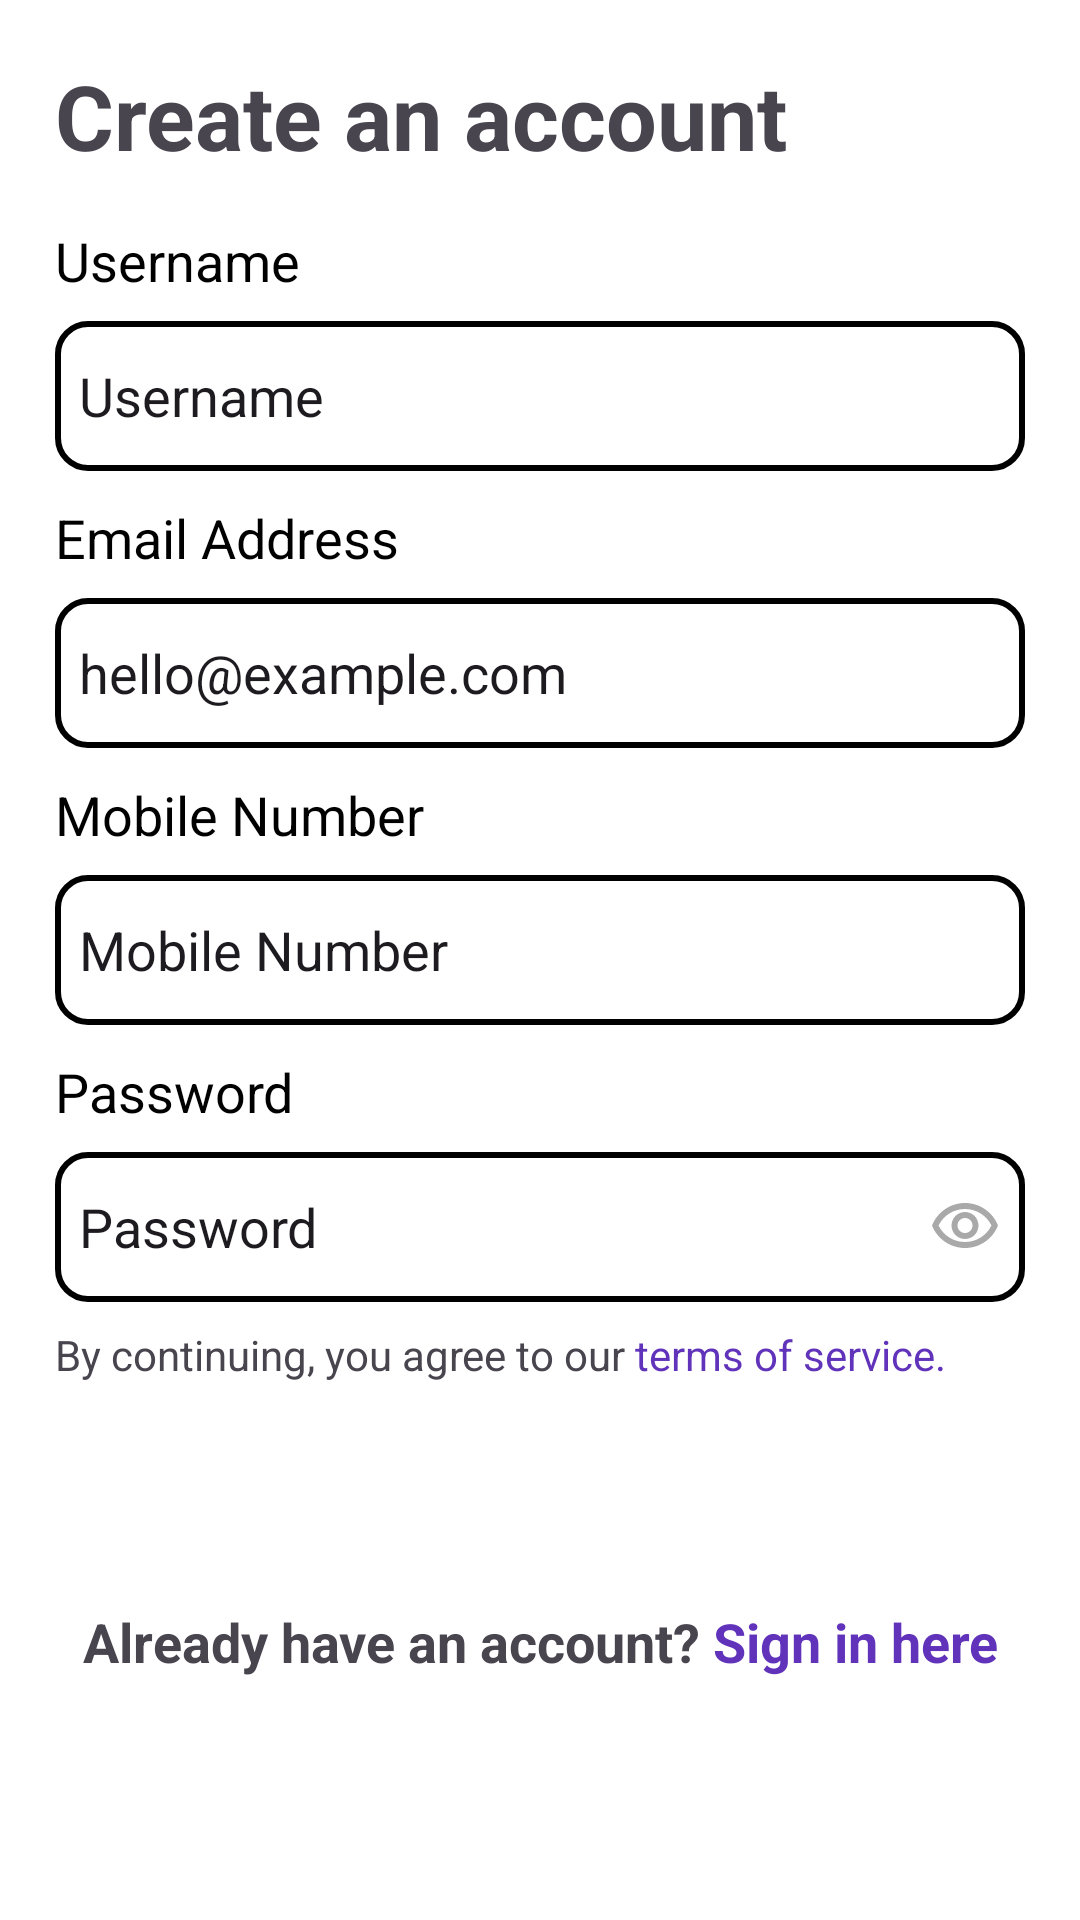

This screen was rendered from an Android layout file. Write that file and the resources it references.
<!-- AndroidManifest.xml: application theme Theme.SnapCart -->
<!-- res/layout/fragment_register.xml -->
<?xml version="1.0" encoding="utf-8"?>
<layout xmlns:android="http://schemas.android.com/apk/res/android"
    xmlns:app="http://schemas.android.com/apk/res-auto"
    xmlns:tools="http://schemas.android.com/tools">

    <data>

    </data>

    <androidx.constraintlayout.widget.ConstraintLayout
        android:layout_width="match_parent"
        android:layout_height="match_parent"
        android:background="@color/white"
        tools:context=".fragments.loginRegister.RegisterFragment">

        <ProgressBar
            android:id="@+id/singUp_progressbar"
            android:layout_width="wrap_content"
            android:layout_height="wrap_content"
            android:layout_marginTop="90dp"
            android:visibility="gone"
            app:layout_constraintBottom_toBottomOf="@+id/guidelineLoginDown"
            app:layout_constraintEnd_toStartOf="@+id/guidelineLoginRight"
            app:layout_constraintStart_toStartOf="@+id/guidelineLoginLeft"
            app:layout_constraintTop_toTopOf="@+id/guidelineLoginUp"
            android:progressBackgroundTint="@color/purple" />

        <ScrollView
            android:layout_width="0dp"
            android:layout_height="0dp"
            app:layout_constraintBottom_toTopOf="@+id/guidelineLoginDown"
            app:layout_constraintEnd_toStartOf="@+id/guidelineLoginRight"
            app:layout_constraintStart_toStartOf="@+id/guidelineLoginLeft"
            app:layout_constraintTop_toTopOf="@+id/guidelineLoginUp">


            <LinearLayout
                android:layout_width="match_parent"
                android:layout_height="wrap_content"
                android:orientation="vertical">

                <TextView
                    android:id="@+id/create_account_tv"
                    android:layout_width="match_parent"
                    android:layout_height="wrap_content"
                    android:text="@string/create_account"
                    android:textColor="@color/purple"
                    android:textSize="30sp"
                    android:textStyle="bold" />

                <TextView
                    android:id="@+id/first_name_label"
                    android:layout_width="match_parent"
                    android:layout_height="wrap_content"
                    android:layout_marginTop="16dp"
                    android:text="@string/username_text"
                    android:textColor="@color/black"
                    android:textSize="18sp" />

                <EditText
                    android:id="@+id/first_name_et"
                    android:layout_width="match_parent"
                    android:layout_height="50dp"
                    android:layout_marginTop="8dp"
                    android:background="@drawable/edit_text_bg"
                    android:ems="10"
                    android:hint="@string/username_text"
                    android:inputType="textPersonName"
                    android:padding="8dp"
                    android:textColorHint="@color/grey"
                    android:autofillHints="username" />

                <TextView
                    android:id="@+id/email_register_label"
                    android:layout_width="match_parent"
                    android:layout_height="wrap_content"
                    android:layout_marginTop="10dp"
                    android:text="@string/email_address_text"
                    android:textColor="@color/black"
                    android:textSize="18sp" />

                <EditText
                    android:id="@+id/email_register_et"
                    android:layout_width="match_parent"
                    android:layout_height="50dp"
                    android:layout_marginTop="8dp"
                    android:background="@drawable/edit_text_bg"
                    android:ems="10"
                    android:hint="@string/email_hint_text"
                    android:inputType="textEmailAddress"
                    android:padding="8dp"
                    android:textColorHint="@color/grey"
                    android:autofillHints="emailAddress" />

                <TextView
                    android:id="@+id/mobile_number_label"
                    android:layout_width="match_parent"
                    android:layout_height="wrap_content"
                    android:layout_marginTop="10dp"
                    android:text="@string/mobile_number"
                    android:textColor="@color/black"
                    android:textSize="18sp" />

                <EditText
                    android:id="@+id/mobile_number_et"
                    android:layout_width="match_parent"
                    android:layout_height="50dp"
                    android:layout_marginTop="8dp"
                    android:background="@drawable/edit_text_bg"
                    android:ems="10"
                    android:hint="@string/mobile_number"
                    android:inputType="phone"
                    android:padding="8dp"
                    android:textColorHint="@color/grey"
                    android:autofillHints="phone" />

                <TextView
                    android:id="@+id/password_register_label"
                    android:layout_width="match_parent"
                    android:layout_height="wrap_content"
                    android:layout_marginTop="10dp"
                    android:text="@string/password_text"
                    android:textColor="@color/black"
                    android:textSize="18sp" />

                <EditText
                    android:id="@+id/password_register_et"
                    android:layout_width="match_parent"
                    android:layout_height="50dp"
                    android:layout_marginTop="8dp"
                    android:background="@drawable/edit_text_bg"
                    android:ems="10"
                    android:hint="@string/password_hint_text"
                    android:inputType="textPassword"
                    android:padding="8dp"
                    android:textColorHint="@color/grey"
                    android:autofillHints="password"
                    android:drawableEnd="@drawable/outline_visibility_24" />

                <TextView
                    android:id="@+id/terms_of_services_tv"
                    android:layout_width="match_parent"
                    android:layout_height="wrap_content"
                    android:layout_marginTop="8dp"
                    android:text="@string/agree_terms_text"
                    android:textColor="@color/grey"
                    android:textSize="14sp" />

                <androidx.appcompat.widget.AppCompatButton
                    android:id="@+id/signup_button"
                    style="@android:style/Widget.Button"
                    android:layout_width="match_parent"
                    android:layout_height="wrap_content"
                    android:layout_marginTop="10dp"
                    android:background="@drawable/purple_btn_bg"
                    android:text="@string/sign_up_text"
                    android:textColor="@color/white"
                    android:textSize="18sp"
                    android:textStyle="bold" />

                <TextView
                    android:id="@+id/sign_in_here_tv"
                    android:layout_width="match_parent"
                    android:layout_height="wrap_content"
                    android:layout_marginTop="16dp"
                    android:gravity="center"
                    android:text="@string/already_have_an_account_text"
                    android:textColor="@color/grey"
                    android:textSize="18sp"
                    android:textStyle="bold" />
            </LinearLayout>
        </ScrollView>

        <androidx.constraintlayout.widget.Guideline
            android:id="@+id/guidelineLoginLeft"
            android:layout_width="wrap_content"
            android:layout_height="wrap_content"
            android:orientation="vertical"
            app:layout_constraintGuide_percent="0.05109489" />

        <androidx.constraintlayout.widget.Guideline
            android:id="@+id/guidelineLoginRight"
            android:layout_width="wrap_content"
            android:layout_height="wrap_content"
            android:orientation="vertical"
            app:layout_constraintGuide_percent="0.94890511" />

        <androidx.constraintlayout.widget.Guideline
            android:id="@+id/guidelineLoginUp"
            android:layout_width="wrap_content"
            android:layout_height="wrap_content"
            android:orientation="horizontal"
            app:layout_constraintGuide_percent="0.02872777" />

        <androidx.constraintlayout.widget.Guideline
            android:id="@+id/guidelineLoginDown"
            android:layout_width="wrap_content"
            android:layout_height="wrap_content"
            android:orientation="horizontal"
            app:layout_constraintGuide_percent="0.97127223" />

    </androidx.constraintlayout.widget.ConstraintLayout>
</layout>
<!-- resources referenced by this layout -->
<resources>
  <!-- drawable edit_text_bg (drawable) -->
  <?xml version="1.0" encoding="utf-8"?>
  <selector xmlns:android="http://schemas.android.com/apk/res/android">
      <item>
          <shape android:shape="rectangle">
              <solid android:color="@color/white" />
              <stroke android:color="@color/grey"
                  android:width="2dp"/>
              <corners android:radius="10dp"/>
          </shape>
      </item>
  </selector>
  <!-- drawable outline_visibility_24 (drawable) -->
  <vector android:height="24dp" android:tint="#A9A9A9"
      android:viewportHeight="24" android:viewportWidth="24"
      android:width="24dp" xmlns:android="http://schemas.android.com/apk/res/android">
      <path android:fillColor="@android:color/white" android:pathData="M12,6c3.79,0 7.17,2.13 8.82,5.5C19.17,14.87 15.79,17 12,17s-7.17,-2.13 -8.82,-5.5C4.83,8.13 8.21,6 12,6m0,-2C7,4 2.73,7.11 1,11.5 2.73,15.89 7,19 12,19s9.27,-3.11 11,-7.5C21.27,7.11 17,4 12,4zM12,9c1.38,0 2.5,1.12 2.5,2.5S13.38,14 12,14s-2.5,-1.12 -2.5,-2.5S10.62,9 12,9m0,-2c-2.48,0 -4.5,2.02 -4.5,4.5S9.52,16 12,16s4.5,-2.02 4.5,-4.5S14.48,7 12,7z"/>
  </vector>
  <!-- drawable purple_btn_bg (drawable) -->
  <?xml version="1.0" encoding="utf-8"?>
  <selector xmlns:android="http://schemas.android.com/apk/res/android">
      <item>
          <shape android:shape="rectangle">
              <corners android:radius="10dp"/>
              <solid android:color="@color/purple"/>
  
          </shape>
      </item>
  </selector>
  <string name="agree_terms_text">By continuing, you agree to our <font color="#6033ba">terms of service.</font></string>
  <string name="already_have_an_account_text">Already have an account? <font color="#6033ba">Sign in here</font></string>
  <string name="create_account">Create an account</string>
  <string name="email_address_text">Email Address</string>
  <string name="email_hint_text">hello@example.com</string>
  <string name="mobile_number">Mobile Number</string>
  <string name="password_hint_text">Password</string>
  <string name="password_text">Password</string>
  <string name="sign_up_text">Sign up</string>
  <string name="username_text">Username</string>
  <style name="Theme.SnapCart" parent="Base.Theme.SnapCart">
      </style>
  <style name="Base.Theme.SnapCart" parent="Theme.Material3.DayNight.NoActionBar">
          
          
      </style>
  <!-- not gathered from this repository: default colours our renderer supplied (Android Studio template values) -->
  <color name="black">#FF000000</color>
  <color name="white">#FFFFFFFF</color>
</resources>
